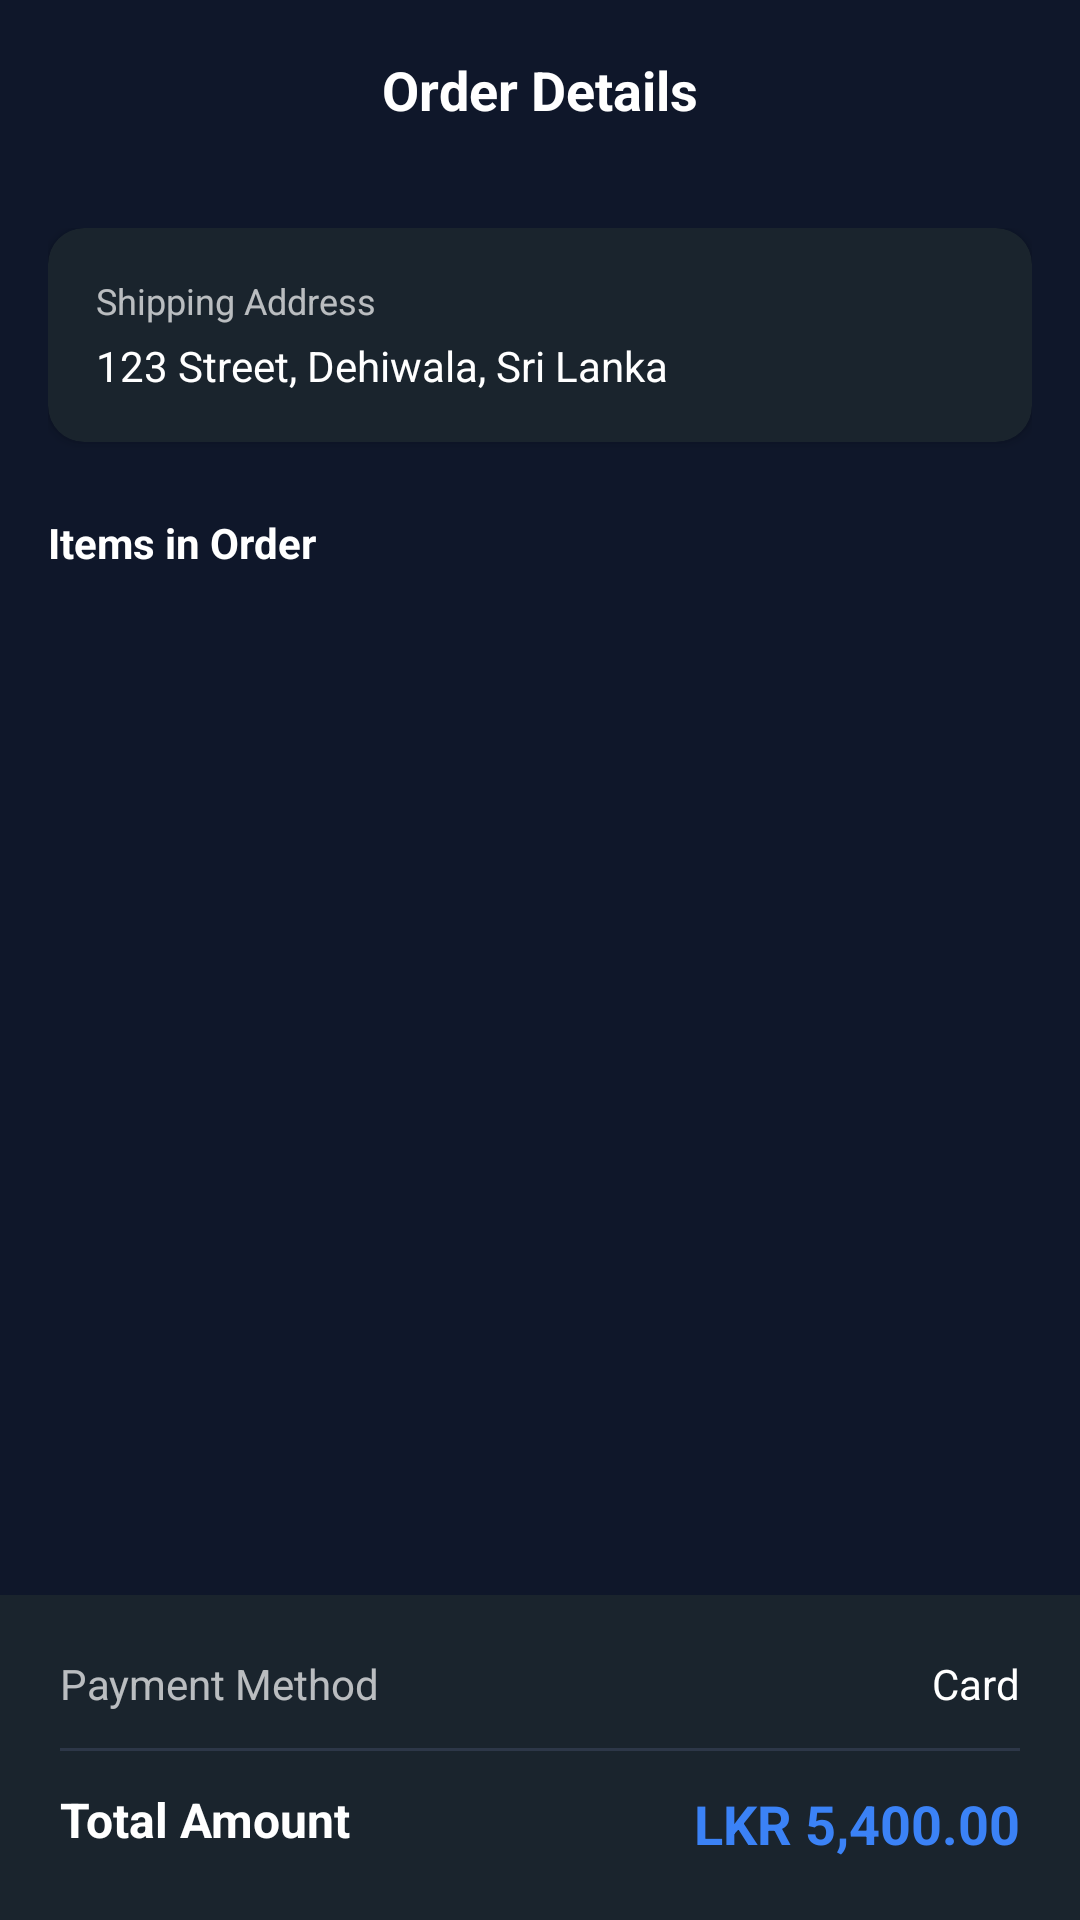

This screen was rendered from an Android layout file. Write that file and the resources it references.
<!-- AndroidManifest.xml: application theme Theme.CarCareGo -->
<!-- res/layout/activity_order_detail.xml -->
<?xml version="1.0" encoding="utf-8"?>
<androidx.constraintlayout.widget.ConstraintLayout xmlns:android="http://schemas.android.com/apk/res/android"
    xmlns:app="http://schemas.android.com/apk/res-auto"
    xmlns:tools="http://schemas.android.com/tools"
    android:layout_width="match_parent"
    android:layout_height="match_parent">

    <RelativeLayout
        android:id="@+id/header"
        android:layout_width="match_parent"
        android:layout_height="60dp"
        android:paddingHorizontal="16dp"
        app:layout_constraintTop_toTopOf="parent">

        <ImageButton
            android:id="@+id/btnBack"
            android:layout_width="40dp"
            android:layout_height="40dp"
            android:layout_centerVertical="true"
            android:background="?attr/selectableItemBackgroundBorderless"
            android:src="@drawable/ic_back_arrow"
            app:tint="@color/white" />

        <TextView
            android:id="@+id/tvDetailOrderId"
            android:layout_width="wrap_content"
            android:layout_height="wrap_content"
            android:layout_centerInParent="true"
            android:text="Order Details"
            android:textColor="@color/white"
            android:textSize="18sp"
            android:textStyle="bold" />
    </RelativeLayout>

    <androidx.core.widget.NestedScrollView
        android:layout_width="match_parent"
        android:layout_height="0dp"
        app:layout_constraintBottom_toTopOf="@+id/layoutSummary"
        app:layout_constraintTop_toBottomOf="@id/header">

        <LinearLayout
            android:layout_width="match_parent"
            android:layout_height="wrap_content"
            android:orientation="vertical"
            android:padding="16dp">

            <androidx.cardview.widget.CardView
                android:layout_width="match_parent"
                android:layout_height="wrap_content"
                app:cardBackgroundColor="#1A242D"
                app:cardCornerRadius="12dp">

                <LinearLayout
                    android:layout_width="match_parent"
                    android:layout_height="wrap_content"
                    android:orientation="vertical"
                    android:padding="16dp">

                    <TextView
                        android:layout_width="wrap_content"
                        android:layout_height="wrap_content"
                        android:text="Shipping Address"
                        android:textColor="#B3FFFFFF"
                        android:textSize="12sp" />

                    <TextView
                        android:id="@+id/tvDetailAddress"
                        android:layout_width="wrap_content"
                        android:layout_height="wrap_content"
                        android:layout_marginTop="4dp"
                        android:text="123 Street, Dehiwala, Sri Lanka"
                        android:textColor="@color/white" />
                </LinearLayout>
            </androidx.cardview.widget.CardView>

            <TextView
                android:layout_width="wrap_content"
                android:layout_height="wrap_content"
                android:layout_marginTop="24dp"
                android:layout_marginBottom="12dp"
                android:text="Items in Order"
                android:textColor="@color/white"
                android:textStyle="bold" />

            <androidx.recyclerview.widget.RecyclerView
                android:id="@+id/rvOrderProduct"
                android:layout_width="match_parent"
                android:layout_height="wrap_content"
                android:nestedScrollingEnabled="false"
                tools:listitem="@layout/item_my_orders" />

        </LinearLayout>
    </androidx.core.widget.NestedScrollView>

    <LinearLayout
        android:id="@+id/layoutSummary"
        android:layout_width="match_parent"
        android:layout_height="wrap_content"
        android:background="#1A242D"
        android:orientation="vertical"
        android:padding="20dp"
        app:layout_constraintBottom_toBottomOf="parent">

        <RelativeLayout
            android:layout_width="match_parent"
            android:layout_height="wrap_content">
            <TextView
                android:layout_width="wrap_content"
                android:layout_height="wrap_content"
                android:text="Payment Method"
                android:textColor="#B3FFFFFF" />
            <TextView
                android:id="@+id/tvDetailPayment"
                android:layout_width="wrap_content"
                android:layout_height="wrap_content"
                android:layout_alignParentEnd="true"
                android:text="Card"
                android:textColor="@color/white" />
        </RelativeLayout>

        <View
            android:layout_width="match_parent"
            android:layout_height="1dp"
            android:layout_marginVertical="12dp"
            android:background="#2D3748" />

        <RelativeLayout
            android:layout_width="match_parent"
            android:layout_height="wrap_content">
            <TextView
                android:layout_width="wrap_content"
                android:layout_height="wrap_content"
                android:text="Total Amount"
                android:textColor="@color/white"
                android:textSize="16sp"
                android:textStyle="bold" />
            <TextView
                android:id="@+id/tvDetailTotal"
                android:layout_width="wrap_content"
                android:layout_height="wrap_content"
                android:layout_alignParentEnd="true"
                android:text="LKR 5,400.00"
                android:textColor="#3B82F6"
                android:textSize="18sp"
                android:textStyle="bold" />
        </RelativeLayout>
    </LinearLayout>

</androidx.constraintlayout.widget.ConstraintLayout>
<!-- res/layout/item_my_orders.xml (included above) -->
<?xml version="1.0" encoding="utf-8"?>
<com.google.android.material.card.MaterialCardView xmlns:android="http://schemas.android.com/apk/res/android"
    xmlns:app="http://schemas.android.com/apk/res-auto"
    android:layout_width="match_parent"
    android:layout_height="120dp"
    android:layout_marginBottom="16dp"
    app:cardBackgroundColor="#131C24"
    app:cardCornerRadius="16dp"
    app:cardElevation="0dp"
    app:strokeWidth="1dp"
    app:strokeColor="#0C3E62">

    <RelativeLayout
        android:layout_width="match_parent"
        android:layout_height="match_parent"
        android:padding="12dp">

        <com.google.android.material.card.MaterialCardView
            android:id="@+id/cardImage"
            android:layout_width="90dp"
            android:layout_height="90dp"
            app:cardCornerRadius="12dp"
            app:cardElevation="0dp">

            <ImageView
                android:id="@+id/ivCartProductImage"
                android:layout_width="match_parent"
                android:layout_height="match_parent"
                android:scaleType="centerCrop"
                android:src="@drawable/placeholder_image" />
        </com.google.android.material.card.MaterialCardView>


        <LinearLayout
            android:layout_width="match_parent"
            android:layout_height="wrap_content"
            android:layout_toEndOf="@id/cardImage"
            android:layout_marginStart="16dp"
            android:orientation="vertical">

            <TextView
                android:id="@+id/tvCartProductName"
                android:layout_width="match_parent"
                android:layout_height="wrap_content"
                android:text="ULTRA GLOSS CERAMIC WAX"
                android:textColor="@color/white"
                android:textSize="16sp"
                android:textStyle="bold"
                android:textAllCaps="true" />

            <TextView
                android:id="@+id/tvCartProductVariant"
                android:layout_width="match_parent"
                android:layout_height="wrap_content"
                android:layout_marginTop="4dp" />

            <RelativeLayout
                android:layout_width="match_parent"
                android:layout_height="wrap_content"
                android:layout_marginTop="12dp">

                <com.google.android.material.card.MaterialCardView
                    android:id="@+id/layoutCartQuantity"
                    android:layout_width="wrap_content"
                    android:layout_height="wrap_content"
                    app:cardBackgroundColor="#21364B"
                    app:cardCornerRadius="8dp"
                    app:cardElevation="0dp">

                    <LinearLayout
                        android:layout_width="wrap_content"
                        android:layout_height="wrap_content"
                        android:orientation="horizontal"
                        android:gravity="center_vertical"
                        android:padding="8dp">

                        <TextView
                            android:layout_width="30dp"
                            android:layout_height="wrap_content"
                            android:gravity="center"
                            android:text="Qty :"
                            android:textColor="@color/white"
                            android:textSize="13sp"
                            android:textStyle="bold" />


                        <TextView
                            android:id="@+id/tvCartQuantity"
                            android:layout_width="30dp"
                            android:layout_height="wrap_content"
                            android:gravity="center"
                            android:text="01"
                            android:textColor="@color/white"
                            android:textSize="13sp"
                            android:textStyle="bold" />


                    </LinearLayout>
                </com.google.android.material.card.MaterialCardView>

                <TextView
                    android:id="@+id/tvCartProductPrice"
                    android:layout_width="wrap_content"
                    android:layout_height="wrap_content"
                    android:layout_alignParentEnd="true"
                    android:layout_centerVertical="true"
                    android:text="LKR 2,500"
                    android:textColor="@color/white"
                    android:textSize="18sp"
                    android:textStyle="bold"
                    android:layout_marginEnd="20sp"/>

            </RelativeLayout>
        </LinearLayout>
    </RelativeLayout>
</com.google.android.material.card.MaterialCardView>
<!-- resources referenced by this layout -->
<resources>
  <color name="white">#FFFFFFFF</color>
  <style name="Theme.CarCareGo" parent="Theme.MaterialComponents.DayNight.NoActionBar">
          <item name="colorPrimary">@color/brand_sapphire_blue</item>
          <item name="colorPrimaryVariant">@color/brand_sapphire_variant</item>
          <item name="colorOnPrimary">@color/white</item>
  
          <item name="colorSecondary">@color/brand_navy_surface</item>
          <item name="colorSecondaryVariant">@color/brand_navy_dark</item>
          <item name="colorOnSecondary">@color/text_ghost_white</item>
  
          <item name="android:statusBarColor">@color/brand_navy_dark</item>
          <item name="android:windowBackground">@color/brand_navy_dark</item>
  
          <item name="colorSurface">@color/brand_navy_surface</item>
          <item name="colorOnSurface">@color/text_ghost_white</item>
  
  
  
  
      </style>
  <color name="brand_sapphire_blue">#3B82F6</color>
  <color name="brand_sapphire_variant">#2563EB</color>
  <color name="brand_navy_surface">#1E293B</color>
  <color name="brand_navy_dark">#0F172A</color>
  <color name="text_ghost_white">#F8FAFC</color>
</resources>
